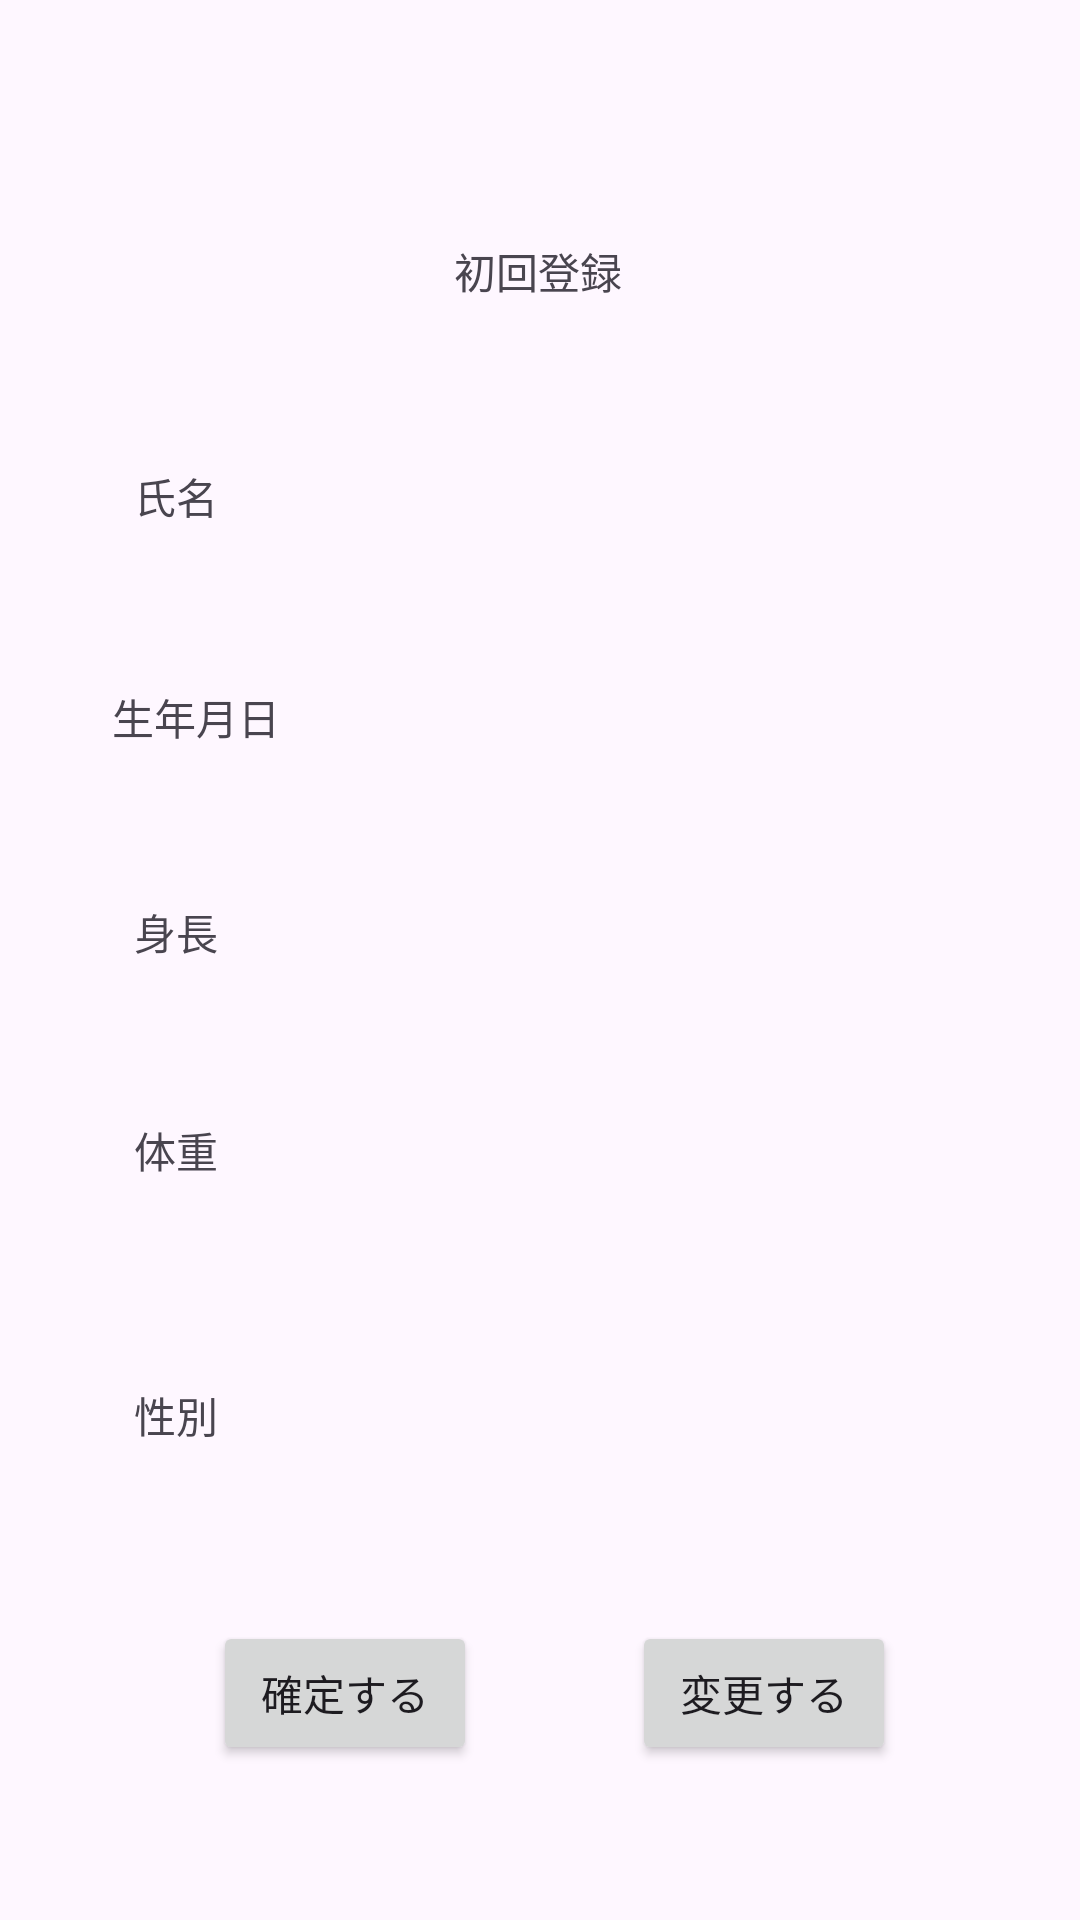

Write the Android layout XML for this screen, with the resource values it uses.
<!-- AndroidManifest.xml: application theme Theme.BeBodySub -->
<!-- res/layout/syokaikakunin.xml -->
<?xml version="1.0" encoding="utf-8"?>
<androidx.constraintlayout.widget.ConstraintLayout xmlns:android="http://schemas.android.com/apk/res/android"
    xmlns:app="http://schemas.android.com/apk/res-auto"
    xmlns:tools="http://schemas.android.com/tools"
    android:layout_width="match_parent"
    android:layout_height="match_parent"
    tools:context=".front.Syokaikakunin">

    <TextView
        android:id="@+id/textView"
        android:layout_width="wrap_content"
        android:layout_height="wrap_content"
        android:text="初回登録"
        app:layout_constraintBottom_toBottomOf="parent"
        app:layout_constraintEnd_toEndOf="parent"
        app:layout_constraintHorizontal_bias="0.498"
        app:layout_constraintStart_toStartOf="parent"
        app:layout_constraintTop_toTopOf="parent"
        app:layout_constraintVertical_bias="0.129" />


    <TextView
        android:id="@+id/textView2"
        android:layout_width="wrap_content"
        android:layout_height="wrap_content"
        android:text="氏名"
        app:layout_constraintBottom_toBottomOf="parent"
        app:layout_constraintEnd_toEndOf="parent"
        app:layout_constraintHorizontal_bias="0.135"
        app:layout_constraintStart_toStartOf="parent"
        app:layout_constraintTop_toTopOf="parent"
        app:layout_constraintVertical_bias="0.25" />

    <TextView
        android:id="@+id/textView3"
        android:layout_width="wrap_content"
        android:layout_height="wrap_content"
        android:text="生年月日"
        app:layout_constraintBottom_toBottomOf="parent"
        app:layout_constraintEnd_toEndOf="parent"
        app:layout_constraintHorizontal_bias="0.123"
        app:layout_constraintStart_toStartOf="parent"
        app:layout_constraintTop_toTopOf="parent"
        app:layout_constraintVertical_bias="0.369" />

    <TextView
        android:id="@+id/textView4"
        android:layout_width="wrap_content"
        android:layout_height="wrap_content"
        android:text="身長"
        app:layout_constraintBottom_toBottomOf="parent"
        app:layout_constraintEnd_toEndOf="parent"
        app:layout_constraintHorizontal_bias="0.135"
        app:layout_constraintStart_toStartOf="parent"
        app:layout_constraintTop_toTopOf="parent"
        app:layout_constraintVertical_bias="0.485" />

    <TextView
        android:id="@+id/textView5"
        android:layout_width="wrap_content"
        android:layout_height="wrap_content"
        android:text="体重"
        app:layout_constraintBottom_toBottomOf="parent"
        app:layout_constraintEnd_toEndOf="parent"
        app:layout_constraintHorizontal_bias="0.135"
        app:layout_constraintStart_toStartOf="parent"
        app:layout_constraintTop_toTopOf="parent"
        app:layout_constraintVertical_bias="0.602" />

    <TextView
        android:id="@+id/name_txt"
        android:layout_width="wrap_content"
        android:layout_height="wrap_content"
        android:text=""
        app:layout_constraintBottom_toBottomOf="parent"
        app:layout_constraintEnd_toEndOf="parent"
        app:layout_constraintHorizontal_bias="0.58"
        app:layout_constraintStart_toStartOf="parent"
        app:layout_constraintTop_toTopOf="parent"
        app:layout_constraintVertical_bias="0.25" />

    <TextView
        android:id="@+id/birthday_txt"
        android:layout_width="wrap_content"
        android:layout_height="wrap_content"
        android:text=""
        app:layout_constraintBottom_toBottomOf="parent"
        app:layout_constraintEnd_toEndOf="parent"
        app:layout_constraintHorizontal_bias="0.577"
        app:layout_constraintStart_toStartOf="parent"
        app:layout_constraintTop_toTopOf="parent"
        app:layout_constraintVertical_bias="0.369" />

    <TextView
        android:id="@+id/height_txt"
        android:layout_width="wrap_content"
        android:layout_height="wrap_content"
        android:text=""
        app:layout_constraintBottom_toBottomOf="parent"
        app:layout_constraintEnd_toEndOf="parent"
        app:layout_constraintHorizontal_bias="0.579"
        app:layout_constraintStart_toStartOf="parent"
        app:layout_constraintTop_toTopOf="parent"
        app:layout_constraintVertical_bias="0.485" />

    <TextView
        android:id="@+id/weight_txt"
        android:layout_width="wrap_content"
        android:layout_height="wrap_content"
        android:text=""
        app:layout_constraintBottom_toBottomOf="parent"
        app:layout_constraintEnd_toEndOf="parent"
        app:layout_constraintHorizontal_bias="0.579"
        app:layout_constraintStart_toStartOf="parent"
        app:layout_constraintTop_toTopOf="parent"
        app:layout_constraintVertical_bias="0.602" />

    <Button
        android:id="@+id/confirm_btn"
        android:layout_width="wrap_content"
        android:layout_height="wrap_content"
        android:text="確定する"
        app:layout_constraintBottom_toBottomOf="parent"
        app:layout_constraintEnd_toEndOf="parent"
        app:layout_constraintHorizontal_bias="0.261"
        app:layout_constraintStart_toStartOf="parent"
        app:layout_constraintTop_toTopOf="parent"
        app:layout_constraintVertical_bias="0.913" />

    <Button
        android:id="@+id/change_btn"
        android:layout_width="wrap_content"
        android:layout_height="wrap_content"
        android:text="変更する"
        app:layout_constraintBottom_toBottomOf="parent"
        app:layout_constraintEnd_toEndOf="parent"
        app:layout_constraintHorizontal_bias="0.774"
        app:layout_constraintStart_toStartOf="parent"
        app:layout_constraintTop_toTopOf="parent"
        app:layout_constraintVertical_bias="0.913" />

    <TextView
        android:id="@+id/textView13"
        android:layout_width="wrap_content"
        android:layout_height="wrap_content"
        android:text="性別"
        app:layout_constraintBottom_toBottomOf="parent"
        app:layout_constraintEnd_toEndOf="parent"
        app:layout_constraintHorizontal_bias="0.135"
        app:layout_constraintStart_toStartOf="parent"
        app:layout_constraintTop_toTopOf="parent"
        app:layout_constraintVertical_bias="0.745" />

    <TextView
        android:id="@+id/sex_txt"
        android:layout_width="wrap_content"
        android:layout_height="wrap_content"
        android:text=""
        app:layout_constraintBottom_toBottomOf="parent"
        app:layout_constraintEnd_toEndOf="parent"
        app:layout_constraintHorizontal_bias="0.579"
        app:layout_constraintStart_toStartOf="parent"
        app:layout_constraintTop_toTopOf="parent"
        app:layout_constraintVertical_bias="0.747" />

</androidx.constraintlayout.widget.ConstraintLayout>
<!-- resources referenced by this layout -->
<resources>
  <style name="Theme.BeBodySub" parent="Base.Theme.BeBodySub" />
  <style name="Base.Theme.BeBodySub" parent="Theme.Material3.DayNight.NoActionBar">
          
          
      </style>
</resources>
